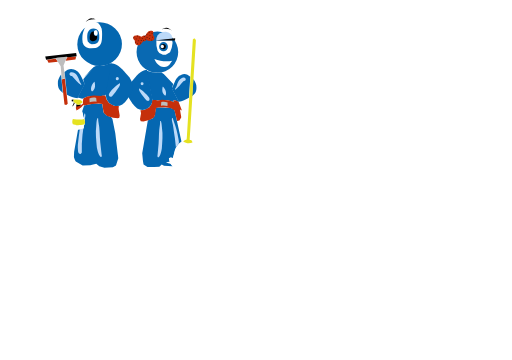
t = 0.00 s
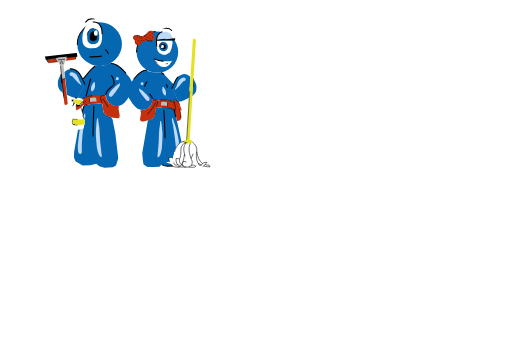
t = 1.20 s
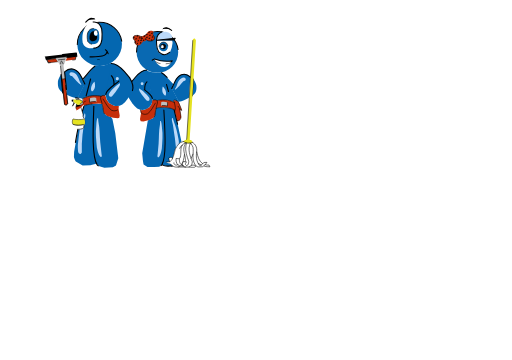
t = 2.39 s
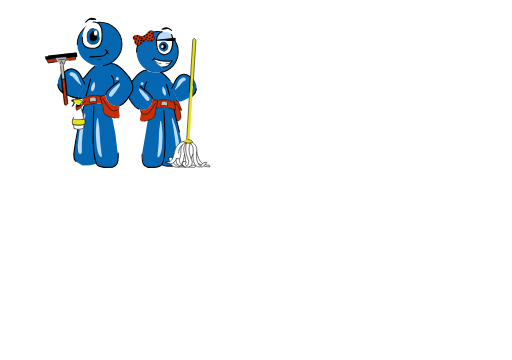
t = 3.59 s
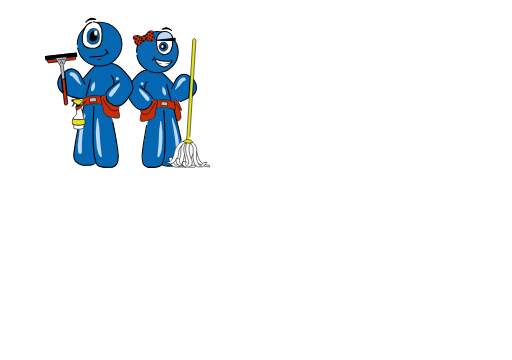
t = 4.78 s
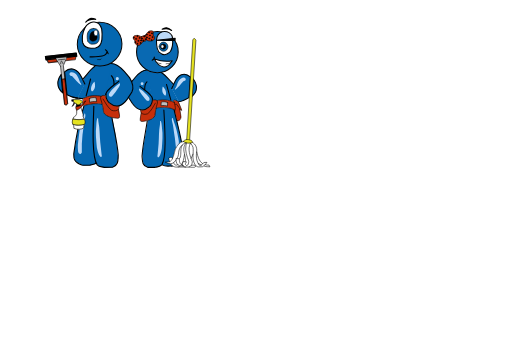
t = 5.00 s

The animated SVG that drew these frames (rendered in a browser with its animation timeline set to each time). Animation: 2 CSS @keyframes rules; one cycle of 5.00 s.

<svg xmlns="http://www.w3.org/2000/svg" xmlns:xlink="http://www.w3.org/1999/xlink" viewBox="0 0 299 210"><defs><pattern id="b" patternTransform="translate(-156.70425 -662.52575) scale(37.79528)" xlink:href="#a"/><pattern id="a" patternTransform="scale(10)" patternUnits="userSpaceOnUse"><path d="M0-.5h1v2H0z" style="animation:WOOLNbDD_draw 5000ms linear 0ms forwards" stroke-dasharray="6 8" stroke-dashoffset="7"/></pattern></defs><g transform="translate(0 -87)"><path fill="none" d="M22.161507 172.55112h109.91229v15.16529H22.161507z" style="animation:WOOLNbDD_draw 5000ms linear 0ms forwards" stroke-dasharray="251 253" stroke-dashoffset="252"/><flowroot fill="#fff" fill-opacity="1" stroke="#000" stroke-opacity="1" font-family="sans-serif" font-size="42.66666794" font-stretch="normal" font-style="normal" font-variant="normal" font-weight="700" letter-spacing="0" text-anchor="start" transform="matrix(.27533 0 0 .33198 143.78003 71.980354)" word-spacing="0" writing-mode="lr-tb" style="line-height:1.25;-inkscape-font-specification:'sans-serif, Bold';font-variant-ligatures:normal;font-variant-caps:normal;font-variant-numeric:normal;font-feature-settings:normal;text-align:start" xml:space="preserve"><flowregion fill="#fff" fill-opacity="1" stroke="#000" stroke-opacity="1"><path d="M44.446712 176.49757h572.49353v75.290588H44.446712z" style="animation:WOOLNbDD_draw 5000ms linear 0ms forwards" stroke-dasharray="1296 1298" stroke-dashoffset="1297"/></flowregion><flowpara fill="#fff" fill-opacity="1" stroke="#000" stroke-opacity="1" font-family="HP Simplified" font-stretch="normal" font-style="normal" font-variant="normal" font-weight="700" style="-inkscape-font-specification:'HP Simplified Bold'">info@pulifemocleaning.it</flowpara></flowroot></g><path fill="#0567b1" d="M45.336089 56.86193l4.00787-7.92063-.71524-2.82173 6.0571-7.0145 1.49546-.87904 4.34863.0591 3.61132-1.43908 1.23089.11835-2.6706 16.11768-1.13246 2.57334-1.60521.0777-1.08109.3041-4.82282-.14457-3.25047.53437-2.71917 1.13858zm-1.0845 37.39978l4.02426 2.20558 4.39101-.0395 3.56391-.92893 1.74905 1.48703 2.99379.81324 4.95201-.2579 1.80836-.98522 1.3372-4.23117-1.74286-14.61608-1.67153-8.37971-.72834-1.02577-2.76139-1.08162-1.68389-1.57467-.8047-5.04104-4.16327-.25162-3.01698.38816-3.38769.77325-1.20717 3.61439.54927 1.54898L48.572249 68l.008.42514.48766.79407.50382 1.64436-.1629 1.37351-.35725 1.09367-.25468 1.51702-1.40728.54658-1.83781.27123-2.26109 12.80199-.12608 3.31029.64734 1.73615z" style="animation:WOOLNbDD_draw 5000ms linear 0ms forwards" stroke-dasharray="180 182" stroke-dashoffset="181"/><path fill="#c52f0b" stroke="#000" stroke-width=".26458332" d="M36.014249 46.26493l1.64839 14.61788.9992.35904.88316-.77288-1.60295-14.71325zm-8.536747-11.55704l.838988 1.87427 5.469781-.62383-1.167857-1.7735z" style="animation:WOOLNbDD_draw 5000ms linear 0ms forwards" stroke-dasharray="49 51" stroke-dashoffset="50"/><path fill="#c52f0b" d="M44.461939 32.89516l-.39101 1.80314-5.75142.72369.90525-2.09645z" style="animation:WOOLNbDD_draw 5000ms linear 0ms forwards" stroke-dasharray="16 18" stroke-dashoffset="17"/><path fill="#bdbdbd" d="M32.517647 33.85596l2.924142 4.66995.61611 7.54917 2.02587-.32206-.99672-7.6837 2.17043-5.14487z" style="animation:WOOLNbDD_draw 5000ms linear 0ms forwards" stroke-dasharray="36 38" stroke-dashoffset="37"/><path fill="#0567b1" d="M85.346149 41.01846l3.16285 15.06817.49613 2.1258 2.10856.0625.55815.31261 3.78302-.31261 2.54268.18757 3.907061 1.12542-.74421-.68776.47797-.54754 2.53333.96061.29687.0246-4.09311-7.94049.78494-2.50093-5.519481-5.81469-1.42639-.87533-2.6047.31262-3.4109-.56271z" style="animation:WOOLNbDD_draw 5000ms linear 0ms forwards" stroke-dasharray="66 68" stroke-dashoffset="67"/><path fill="#0567b1" stroke="#000" stroke-linecap="round" stroke-linejoin="round" stroke-width=".60575891" opacity=".98000004" d="M79.739832 30.30452a12.167066 12.062729 0 1124.334132 0 12.167066 12.062729 0 11-24.334132 0" style="animation:WOOLNbDD_draw 5000ms linear 0ms forwards" stroke-dasharray="77 79" stroke-dashoffset="78"/><path fill="#0567b1" d="M86.300399 70.37724l-3.24507 19.01064.43852 4.68634.35082 1.94529 2.28033 1.41473h3.85901l3.06967-.17684 1.40328-1.32632 1.31557.70738 5.019221.26525-.69903-.65914-.394541-.52248-.59287-.76365.16084-.53053-.48772-1.41474.7654-.44211 1.315581.17685 1.49098-5.30531 1.9295-3.00633 1.84181-1.2379-4.29754-19.45275-2.368031-.88421-4.64836-.26527-3.59589.0884-.78935 3.53686-.0877 1.32633-1.31558 1.50316-2.01721.70739z" style="animation:WOOLNbDD_draw 5000ms linear 0ms forwards" stroke-dasharray="103 105" stroke-dashoffset="104"/><path fill="#c52f0b" d="M82.002869 64.22793l.35082 1.76842-.61393 3.53686.43852 1.14949 1.57869.0884 3.85901-.97264 2.28033-1.23791.70163-1.68.52623-3.89055 1.22787-.26527 4.38525-.17684 3.24506.61895 1.885661 1.10527 1.53484 6.23372 1.40328-.26526 1.05245-1.94528-.78934-4.59792.70164.70736.35082-.26525-1.84181-4.77477-1.05245-.70738-1.49098-.17684h-.52623l.52623 1.06106-2.631151-.97263-4.38524-.44211-2.71884.44211-.87706-.26528h-2.19262l-.35082 2.21056-1.31556 1.94527-3.15738 1.68001z" style="animation:WOOLNbDD_draw 5000ms linear 0ms forwards" stroke-dasharray="81 83" stroke-dashoffset="82"/><path fill="#bcd9f8" d="M91.547819 23.51188l9.240481-.68775-.62017-2.50095-1.426391-1.37552-1.86049-.5627-1.8605.12504-1.98454.87533-1.05428 1.25047-.62018 1.50057-.12402 1.25047z" style="animation:WOOLNbDD_draw 5000ms linear 0ms forwards" stroke-dasharray="25 27" stroke-dashoffset="26"/><path fill="#fff" d="M91.299749 23.69945l.062 2.93861.68218 2.93861.99227 1.18795 2.10857 1.12541h1.67445l2.48067-1.43803.992271-2.75104.49613-2.87608-.24807-1.313zm15.744111 58.53923l-1.22787.35368-1.31557 1.06107-1.14017 1.32632-.87704 1.50317-.48238 1.45895-.96476 3.93477-.21092.26727-1.010691-.47062-1.19237.58655.40096 2.0838-2.11328.22596 1.40745.68476 1.31558.22696.916711 1.1996 1.30516.62874 1.72485.17784 1.22787-.30556h4.07826l1.84181.0443 2.71885.26526.61393-.30947.26311-.66316 1.00861.70737.65779.22106 2.41189-.17685.74548-.66315.30697.44209 1.40328.22106 1.7541-.0442-.57009-1.06105-1.18401.17683-1.05247-.3979.96476-1.23789-1.66638.0442-.6578.57475-.74549-.30948-1.00861-1.1937-.61393-1.23789-.74549-2.38739-.39467-1.50316.0438-1.59159-.65779-2.07791-.96474-1.28212-.96476-.84-1.0963.30948h-1.05247l-1.62253-.17685-1.05247-.53053z" style="animation:WOOLNbDD_draw 5000ms linear 0ms forwards" stroke-dasharray="106 108" stroke-dashoffset="107"/><g><path fill="#0064af" stroke="#000" stroke-linecap="round" stroke-linejoin="round" stroke-width=".60000002" opacity=".98000004" d="M45.1388604 25.90327624a13.040406 12.750048-1.09 1126.0760926-.49613376 13.040406 12.750048-1.09 11-26.0760926.49613376" style="animation:WOOLNbDD_draw 5000ms linear 0ms forwards" stroke-dasharray="82 84" stroke-dashoffset="83"/><path fill="#0567b1" stroke="#000" stroke-linecap="round" stroke-linejoin="round" stroke-width=".64999998" d="M55.474559 38.63049c-2.11403 1.15446-4.75542 5.012-7.18919 7.55725m1.25856 2.79255l-1.89032-3.95722c-1.6208-3.43286-2.99154-3.95109-4.37036-4.56348-2.2198-.88049-3.96437-.003-5.56357 1.41265l1.41517 13.33204c1.8664 1.03883 3.89783 1.73127 6.13648 1.9888m7.62851-11.18073l-2.57298 9.77774" style="animation:WOOLNbDD_draw 5000ms linear 0ms forwards" stroke-dasharray="58 60" stroke-dashoffset="59"/><path fill="none" stroke="#000" stroke-linecap="round" stroke-linejoin="round" stroke-width=".64999998" d="M48.922819 62.13325c-2.95076 9.16611-4.6476 18.44745-5.86093 27.77322-.0157 2.32013-.005 4.63655 4.69379 6.29981 1.6031.30657 3.1982.19261 4.79421.12664 2.28633-.45489 3.47127-.88885 3.2425-1.29591" style="animation:WOOLNbDD_draw 5000ms linear 0ms forwards" stroke-dasharray="46 48" stroke-dashoffset="47"/><path fill="#0567b1" stroke="#000" stroke-linecap="round" stroke-linejoin="round" stroke-width=".32617784" opacity=".98000004" d="M92.8897742 27.14375a2.5889018 2.677985 0 115.1778036 0 2.5889018 2.677985 0 11-5.1778036 0" style="animation:WOOLNbDD_draw 5000ms linear 0ms forwards" stroke-dasharray="17 19" stroke-dashoffset="18"/><path fill="#bcd9f8" d="M47.791859 83.80226c.30589-2.81229.20698-4.41397.67331-7.22932.37602-2.68217.49312-5.27254 1.23241-8.08352.17848-.6879.2268-1.37333.0636-2.05473-.19869-.20854-.39313-.38453-.5132.01-1.00272 3.26016-2.22712 6.49295-2.79111 9.80731-.2792 2.21285-.65306 4.56115-.82629 6.77198-.33968 2.02878-.17617 3.78946.0131 5.63066.21954.85243.75485 1.15518 1.49131 1.10774l.65281-.81437z" style="animation:WOOLNbDD_draw 5000ms linear 0ms forwards" stroke-dasharray="50 52" stroke-dashoffset="51"/><path fill="none" stroke="#000" stroke-linecap="round" stroke-width=".34999999" d="M48.512749 57.41584c-.56754 3.06675.092 3.35812.2716 4.34236" style="animation:WOOLNbDD_draw 5000ms linear 0ms forwards" stroke-dasharray="5 7" stroke-dashoffset="6"/></g><g><path fill="#fff" stroke="#000" stroke-linecap="round" stroke-linejoin="round" stroke-width=".64999998" d="M54.372429 12.730889c1.78455-.19946 3.74574.075 5.01252 3.970441.37742 2.09832.26773 4.20589.12007 6.31419-.26795 2.11382-.82343 4.20627-3.7541 4.93579l-2.61138.12227c-3.19339-.11498-4.18576-1.46096-4.85356-3.24743-.25785-1.30196-.24309-2.60909-.14712-3.91778.41525-3.01069 1.57648-6.03597 3.78114-7.3322.61956-.34358 1.3025-.667361 2.45243-.845281z" style="animation:WOOLNbDD_draw 5000ms linear 0ms forwards" stroke-dasharray="45 47" stroke-dashoffset="46"/><path fill="#fff" stroke="#000" stroke-linecap="round" stroke-linejoin="round" stroke-width=".34999999" d="M47.047959 62.13014c.56439 2.22366 1.81459 4.3737 1.48665 5.90064.88355 1.16101 1.41996 3.49281.43726 5.27203l-.11967 1.40436c-1.63877.6697-3.26996 1.08827-5.69055.11521l-.11419-1.52184c-.82479-1.19077-1.19225-2.37429-.0627-4.96566 1.08592-.47625 1.58149-1.12041 1.80497-2.27005l-.0139-2.19242c-.26305-.65024-.39286-1.09747-.29378-1.79229.54024.15491 1.51044.33826 2.56595.0498z" style="animation:WOOLNbDD_draw 5000ms linear 0ms forwards" stroke-dasharray="36 38" stroke-dashoffset="37"/><path stroke="#000" stroke-linecap="round" stroke-linejoin="round" stroke-width=".34999999" d="M44.712919 60.82969l-.2815 1.278c.56638.42096 1.3847.55564 2.71891.10411l-.17738-1.44091c-.84812.34621-1.61708.41964-2.26003.0588z" style="animation:WOOLNbDD_draw 5000ms linear 0ms forwards" stroke-dasharray="8 10" stroke-dashoffset="9"/><path fill="#e5e221" stroke="#000" stroke-linecap="round" stroke-linejoin="round" stroke-width=".26499999" d="M42.609499 69.36699c-.13858.0759-.26122.50224-.35645 1.20565-.0885.44742-.0465.77705.0416 1.13734l.24418.75377c-.19953.0414 1.52012.4007 2.07154.50539.90093.11744 1.73667.0506 2.57264-.0155.73295-.15924 1.5551-.23259 2.17423-.50139.19705-.52724.36611-.99489.28-1.51675-.26332-1.24942-.33521-1.12025-.46614-1.56332-.54682.1776-1.96631.29976-2.7178.35207l-1.60456-.0343-1.23907-.14352z" style="animation:WOOLNbDD_draw 5000ms linear 0ms forwards" stroke-dasharray="21 23" stroke-dashoffset="22"/><path fill="#030303" stroke="#000" stroke-linecap="round" stroke-linejoin="round" stroke-width=".32617784" opacity=".98000004" d="M93.766234 27.10977a1.544015 1.5566338 0 113.08803 0 1.544015 1.5566338 0 11-3.08803 0" style="animation:WOOLNbDD_draw 5000ms linear 0ms forwards" stroke-dasharray="10 12" stroke-dashoffset="11"/><path fill="#c52f0b" d="M69.411129 61.744l-2.50364.0476-3.24545-1.68674-1.48942-2.19269-.57814-2.16277-1.46798-.16111-1.26826.40217-4.11693-.29976-3.7701.54425-2.29357 1.15412-.10508.68721-.12465.90022.0177.8268.0329.58991-1.07121.82371-1.16929.63657-1.69429.363-.23619.004.0189.992.35312 1.17467 1.40278-.78276 1.3965-1.11344 1.22397-1.48819.19973.56326 3.93004-.83082 2.73445-.33553 2.03125-.0386 2.13202.29024.48713 3.25137.41474 1.92959 1.97091 1.75823 3.42183 1.02181 2.74612.27857.89214-.3005.21194-1.27994-.47814-2.77898-.16238-1.08379z" style="animation:WOOLNbDD_draw 5000ms linear 0ms forwards" stroke-dasharray="74 76" stroke-dashoffset="75"/></g><g stroke="#000" stroke-linecap="round" stroke-linejoin="round"><path fill="#0567b1" stroke-width=".34999999" d="M54.589359 16.50213c-1.49605.0607-2.746.70443-3.434 2.679-.40979 1.72606-.26124 3.29631.0952 5.0078.60116.65436 1.30796 1.4051 2.27886 1.48132l1.88561-.10847c1.0606-.28578 1.72686-.75946 2.00593-1.41759.61763-1.08563.44637-1.35181.54474-1.89804.1403-1.26113-.0476-2.516-.2895-3.76986-.59441-1.5701-1.7526-1.95692-3.08687-1.97417z" style="animation:WOOLNbDD_draw 5000ms linear 0ms forwards" stroke-dasharray="27 29" stroke-dashoffset="28"/><path fill="#fff" stroke-width=".60575891" d="M90.156089 34.27585c3.40161 1.28295 6.86227 1.88121 10.443051 1.0868-1.426991 1.38271-1.515961 3.79064-4.952031 3.63399-2.95359-.3333-4.40753-2.32252-5.49102-4.72079z" style="animation:WOOLNbDD_draw 5000ms linear 0ms forwards" stroke-dasharray="25 27" stroke-dashoffset="26"/><path fill="#fff" stroke-width=".32617784" opacity=".98000004" d="M93.87368926 27.07581a.93124974 1.0067859 0 111.86249948 0 .93124974 1.0067859 0 11-1.86249948 0" style="animation:WOOLNbDD_draw 5000ms linear 0ms forwards" stroke-dasharray="7 9" stroke-dashoffset="8"/><path fill="#0567b1" stroke-width=".60575891" d="M85.806939 40.81263c-1.83823.0429-3.93226.82287-7.01775 4.45857l-2.805 3.41913c-2.00594 3.46667-2.148 5.85726-1.11725 7.88322l2.45961 3.72586c3.17028 4.40023 6.52887 4.90846 10.05847 1.88262 1.43605-1.46451 1.63838-3.08449 1.65589-4.72776" style="animation:WOOLNbDD_draw 5000ms linear 0ms forwards" stroke-dasharray="43 45" stroke-dashoffset="44"/><path fill="#0567b1" stroke-width=".64999998" d="M64.919649 36.98211c1.98105.008 4.25263.79868 7.65023 4.62016l3.09106 3.59582c2.23127 3.66299 2.43288 6.21438 1.3637 8.4002l-2.57382 4.0314c-3.32567 4.76652-6.93328 5.37836-10.79689 2.21759-1.5767-1.53538-1.82757-3.26215-1.87982-5.01761" style="animation:WOOLNbDD_draw 5000ms linear 0ms forwards" stroke-dasharray="47 49" stroke-dashoffset="48"/></g><g><path fill="none" stroke="#000" stroke-linecap="round" stroke-linejoin="round" stroke-width=".64999998" d="M52.581599 33.09507c4.7132-.12544 9.73764.056 9.85361-3.19633m-.86192-.901c1.0282.54455 1.34596 1.26121 1.56689 2.2209m-1.35722 23.77277c.0936-2.64431 4.71737-5.24596 7.6208-7.76823m-4.34276-3.11195c1.22464 1.18903 1.58738 3.01881 1.47833 5.1993" style="animation:WOOLNbDD_draw 5000ms linear 0ms forwards" stroke-dasharray="31 33" stroke-dashoffset="32"/><path fill="#0567b1" stroke="#000" stroke-linecap="round" stroke-linejoin="round" stroke-width=".64999998" d="M35.650719 43.36364l1.00398 10.79876c-1.3048-1.24978-2.818101-2.1893-2.860048-5.31823-.175818-2.03759.678568-3.80191 1.856068-5.48053z" style="animation:WOOLNbDD_draw 5000ms linear 0ms forwards" stroke-dasharray="24 26" stroke-dashoffset="25"/><path fill="none" stroke="#000" stroke-linecap="round" stroke-linejoin="round" stroke-width=".64999998" d="M54.800159 61.94889c-.58237 14.95011-1.05434 29.5838 1.9578 34.23141 1.23012 1.36095 2.77502.97598 4.16587 1.44544l4.79006-.0911c3.53567-1.10833 3.19364-4.27544 3.34844-7.17878-.61385-7.22442-2.45239-14.42557-3.67862-21.63835" style="animation:WOOLNbDD_draw 5000ms linear 0ms forwards" stroke-dasharray="75 77" stroke-dashoffset="76"/><path stroke="#000" stroke-linecap="round" stroke-linejoin="round" stroke-width=".64999998" d="M50.074619 12.780579c.68474-.78972 1.8203-2.00043 3.07331-2.17463 1.31845.0465 2.12234.31751 2.7341.56859-3.24753-.15925-4.8959.64268-5.80742 1.60603z" style="animation:WOOLNbDD_draw 5000ms linear 0ms forwards" stroke-dasharray="13 15" stroke-dashoffset="14"/><path fill="none" stroke="#000" stroke-linecap="round" stroke-linejoin="round" stroke-width=".34999999" d="M35.341129 38.53735l2.38327 22.24382c.61603.57846 1.22002.52394 1.81028-.25223l-2.52981-22.31364 2.22309-5.26969-6.956331.71311zm.71675 7.57746l1.95405-.32757m-2.60316-8.66286c.14722-1.24987.39736-2.91051 1.37758-.0988m-2.655551-2.20019l3.623321-.35931" style="animation:WOOLNbDD_draw 5000ms linear 0ms forwards" stroke-dasharray="75 77" stroke-dashoffset="76"/><path fill="none" stroke="#000" stroke-linecap="round" stroke-linejoin="round" stroke-width=".64999998" d="M39.039799 33.35258l5.79648-.61845-.25223-1.81028-18.041263 1.94035.302584 1.973 5.540032-.70809" style="animation:WOOLNbDD_draw 5000ms linear 0ms forwards" stroke-dasharray="34 36" stroke-dashoffset="35"/><path fill="none" stroke="#000" stroke-linecap="round" stroke-linejoin="round" stroke-width=".34999999" d="M27.286875 34.78499l.832847 1.79923 5.288447-.60879" style="animation:WOOLNbDD_draw 5000ms linear 0ms forwards" stroke-dasharray="8 10" stroke-dashoffset="9"/><path fill="none" stroke="#000" stroke-linecap="round" stroke-linejoin="round" stroke-width=".60575891" d="M88.967229 57.46051c-.13356-2.47227-4.47023-4.82402-7.20907-7.13213m4.06518-2.62537c-1.11546 1.1342-1.41979 2.37706-1.28011 4.41514" style="animation:WOOLNbDD_draw 5000ms linear 0ms forwards" stroke-dasharray="16 18" stroke-dashoffset="17"/><path fill="#0567b1" stroke="#000" stroke-linecap="round" stroke-linejoin="round" stroke-width=".60575891" d="M97.230409 49.21936l2.56024 9.10197" style="animation:WOOLNbDD_draw 5000ms linear 0ms forwards" stroke-dasharray="10 12" stroke-dashoffset="11"/><path fill="none" stroke="#000" stroke-linecap="round" stroke-linejoin="round" stroke-width=".60575891" d="M94.367599 42.32415c1.98216 1.04247 4.5014 4.25077 6.804821 6.58873" style="animation:WOOLNbDD_draw 5000ms linear 0ms forwards" stroke-dasharray="10 12" stroke-dashoffset="11"/><path fill="#0567b1" stroke="#000" stroke-linecap="round" stroke-linejoin="round" stroke-width=".60575891" d="M100.29733 51.60607l1.68437-3.73588c1.44349-3.24051 2.70638-3.74974 3.97509-4.34721 2.04441-.86325 3.67882-.0731 5.18783 1.22265l-.80849 12.15859c-1.71366 1.0051-3.89993 2.16132-5.97281 2.44209" style="animation:WOOLNbDD_draw 5000ms linear 0ms forwards" stroke-dasharray="35 37" stroke-dashoffset="36"/><path fill="none" stroke="#000" stroke-linecap="round" stroke-linejoin="round" stroke-width=".60575891" d="M95.691389 64.13225c.80425 13.97648 1.50045 27.65889-1.21275 32.06064-1.1175 1.29515-2.55794.96248-3.84035 1.42643h-4.44671c-3.3006-.97402-3.03909-3.94315-3.23397-6.65667.44215-6.76986 2.02122-13.53973 3.03184-20.30959" style="animation:WOOLNbDD_draw 5000ms linear 0ms forwards" stroke-dasharray="70 72" stroke-dashoffset="71"/><path fill="#0567b1" stroke="#000" stroke-linecap="round" stroke-linejoin="round" stroke-width=".60575891" d="M112.90572 46.00142l-.74111 10.12083c1.18876-1.19246 2.5765-2.09838 2.56021-5.02644.12721-1.90944-.69678-3.54489-1.8191-5.09439z" style="animation:WOOLNbDD_draw 5000ms linear 0ms forwards" stroke-dasharray="22 24" stroke-dashoffset="23"/><path fill="#e5e221" stroke="#000" stroke-linecap="round" stroke-linejoin="round" stroke-width=".32617784" d="M108.89498 81.7532l.19056-1.24879 3.52544-57.54029c.76225-.67693 1.04809-.96349 1.81035.38424l-3.716 58.88514c-1.3566.29548-1.7138-.0136-1.81035-.4803z" style="animation:WOOLNbDD_draw 5000ms linear 0ms forwards" stroke-dasharray="123 125" stroke-dashoffset="124"/><path fill="#e5e221" stroke="#000" stroke-linecap="round" stroke-linejoin="round" stroke-width=".32617784" d="M106.97545 82.47677c1.67859 1.15399 3.49846 1.31106 5.43107.67243-.34733-1.83133-1.48844-1.26188-2.28678-1.72909-1.18284-.32704-2.21533.1039-3.14429 1.05666z" style="animation:WOOLNbDD_draw 5000ms linear 0ms forwards" stroke-dasharray="13 15" stroke-dashoffset="14"/><path fill="none" stroke="#000" stroke-linecap="round" stroke-linejoin="round" stroke-width=".32617784" d="M111.07257 83.72556c-1.5778 3.38699-.15707 7.02592 1.23867 10.66272-.19554 1.18308-.24292 2.41595-2.00093 3.07395h-2.19149c-.78324-.24586-1.46583-.69466-1.71507-2.01727l.66698-1.2488 1.81035.19212c-.37522.83253-1.19226 1.39335.1511 2.22588.92973-.19021 1.14353-1.24659 1.18285-2.51406-1.1119-3.13797-2.24209-6.27595-1.61979-9.41393l.38113-1.24879m3.52259-.41332c.8913.85901 2.22396 1.53782 2.42549 4.48306-.18341 2.69737-.89801 5.15988 1.34748 8.76233 1.25412.91227 1.89698-.94865 2.82974-1.49434l1.75174-.0679c-.79874 1.011-1.5507 2.09273-2.69499 2.58115l-2.29073.0679c-.41541.0454-1.04468-.34036-1.81912-1.01888-2.09064-3.73587-1.13911-5.50193-1.21273-9.23781.15865-1.83126-1.2048-2.90321-1.68437-3.66795m.53901 8.82583l1.0106-2.37738m-.80848 6.58874c.53679-.25461 1.2639-.36918 2.15597.27169m.87588-8.14659c.57132 2.85864 1.32283 5.5299 3.30134 6.79252m-7.81543 2.03332c3.41806.37628 3.47533.28912 3.89108-.57586" style="animation:WOOLNbDD_draw 5000ms linear 0ms forwards" stroke-dasharray="99 101" stroke-dashoffset="100"/><path fill="none" stroke="#000" stroke-linecap="round" stroke-linejoin="round" stroke-width=".32617784" d="M108.52387 83.35926c-.68912 1.45858-1.72417 2.45216-.87586 5.9774.38878 2.01671 1.15382 4.72889.53899 4.89061m-1.34749-11.68312c-2.13058.49126-3.38345 2.30983-4.44671 4.41514-.81242 2.75833-1.12533 5.81647-3.099231 7.40383l-2.76236.20378c.97315.37236 1.70062.90984 3.1666.95095 1.951081-.26308 2.469341-1.56944 3.049341-2.21196" style="animation:WOOLNbDD_draw 5000ms linear 0ms forwards" stroke-dasharray="36 38" stroke-dashoffset="37"/><path fill="none" stroke="#000" stroke-linecap="round" stroke-linejoin="round" stroke-width=".32617784" d="M108.25437 83.35926c-2.24783.97827-3.93885 2.75178-4.04246 6.7925-.20097.7948-.36864 1.65673-.74113 2.10569" style="animation:WOOLNbDD_draw 5000ms linear 0ms forwards" stroke-dasharray="11 13" stroke-dashoffset="12"/><path fill="none" stroke="#000" stroke-linecap="round" stroke-linejoin="round" stroke-width=".32617784" d="M106.43526 84.71776c-1.14326 1.02819-.69971 3.38953-.87587 5.23022-.135 1.15386-.19661 2.56662-.67374 2.51323m2.08861 4.34721c-2.33067-1.02282-2.25369-2.83878-2.15598-4.21136l-2.02123-.13585c-.17904 2.24097.53836 3.66854 2.15597 4.27929zm.74112-6.65666c-.26504 2.52222-.81299 4.474-1.61699 5.90949m-4.58146-1.0868c-.17209.89744 1.16117 1.8928 2.29072 1.0868m-4.109841-.33963c1.438481 2.11613 4.192901 2.18715 5.592081 1.0868m-6.265821-2.58115l-.53899-1.96982c.76357-.51233 1.527151-.74626 2.290731 0m3.23174 5.1623h4.44895m11.52103-1.35407c1.4506.44074 1.29182.09 2.08861.20377l.539 1.01889c-2.09577-.062-3.13391-.0519-3.4361-.47548m-3.23398-1.42643l1.56275.83283" style="animation:WOOLNbDD_draw 5000ms linear 0ms forwards" stroke-dasharray="56 58" stroke-dashoffset="57"/><path fill="#050505" stroke="#000" stroke-linecap="round" stroke-linejoin="round" stroke-width=".60575891" d="M91.477929 23.34955l10.820511-1.09219-.0674 1.32838-10.712551-.13585z" style="animation:WOOLNbDD_draw 5000ms linear 0ms forwards" stroke-dasharray="24 26" stroke-dashoffset="25"/><path stroke="#000" stroke-linecap="round" stroke-linejoin="round" stroke-width=".60575891" d="M100.24637 17.68203c-.734111-.63943-1.938361-1.60822-3.112521-1.60138-1.20488.21999-1.90722.57889-2.43571.89353 2.96182-.58335 4.58271-.062 5.548231.70784z" style="animation:WOOLNbDD_draw 5000ms linear 0ms forwards" stroke-dasharray="12 14" stroke-dashoffset="13"/><path stroke="#000" stroke-linecap="round" stroke-linejoin="round" stroke-width=".26458332" d="M43.130629 59.56171c-.0495.78623-.43519 1.61386-1.15711 2.48286.91533-.15711 1.26696-1.16321 1.72795-2.0046" style="animation:WOOLNbDD_draw 5000ms linear 0ms forwards" stroke-dasharray="6 8" stroke-dashoffset="7"/><path stroke="#000" stroke-width=".26458332" d="M42.865719 59.19207l-.97652-.20892-.0344-.87341 1.08957-.0609" style="animation:WOOLNbDD_draw 5000ms linear 0ms forwards" stroke-dasharray="3 5" stroke-dashoffset="4"/><path fill="none" stroke="#000" stroke-linecap="round" stroke-linejoin="round" stroke-width=".34999999" d="M49.058999 61.65875c1.73913-.81888 3.79432-.98361 5.6396-1.23259 1.46227.0959 4.00947-.25881 4.87162.37927" style="animation:WOOLNbDD_draw 5000ms linear 0ms forwards" stroke-dasharray="11 13" stroke-dashoffset="12"/><path fill="none" stroke="#000" stroke-linecap="round" stroke-linejoin="round" stroke-width=".34999999" d="M61.324309 55.68987l-1.1633-.0868c-1.41789.21744-1.50264 1.07005-1.37729 2.02277.91651 2.68099 1.44954 5.36927 1.78686 8.06127 1.50207 2.6682 5.98921 3.07326 8.19416 3.29282 1.39016-.0686 1.01846-1.11868 1.01717-1.87072l-.57152-3.32888" style="animation:WOOLNbDD_draw 5000ms linear 0ms forwards" stroke-dasharray="28 30" stroke-dashoffset="29"/><path fill="none" stroke="#000" stroke-linecap="round" stroke-linejoin="round" stroke-width=".34999999" d="M60.164749 57.7085c1.5873 2.2424 2.55177 4.87479 4.98963 6.58459 1.64527.59896 2.95893.35414 4.09091-.58601l.3982-1.96786m-21.21093-4.38844c1.7584-.8068 3.54808-1.42089 5.41565-1.55505 1.94428.0317 4.45564-.11033 5.16055.30119" style="animation:WOOLNbDD_draw 5000ms linear 0ms forwards" stroke-dasharray="26 28" stroke-dashoffset="27"/><path fill="#bcd9f8" d="M47.475499 49.01963c-1.04204-1.17813-1.17443-2.37357-1.70129-3.5615-.60829-1.132-1.11622-2.39157-2.56257-3.0369-.5745-.36657-1.24149-.57678-2.18143-.17632-.33951.14815-.44387.52268-.4901.95316.37978.96158.95951.93506 1.50852 1.06035 1.75124 1.73337 3.51615 4.18597 5.2537 5.20012.24792-.14992.18704-.29397.17317-.43891zm7.52659-1.26847c-1.69839 1.63163-2.22921 4.17727-1.54441 5.26741.12602.1614.30503.32112.45949.21347 1.91848-1.48587 1.72705-3.46958 1.33894-5.48571-.13735-.12315-.1835-.0303-.25402.005zm14.64873.8273c-.21464.19022-.0656.18988-.65643.5772-1.78216 1.31914-3.43414 2.86243-4.86303 4.78991-.50444.69269-.80741 1.39495-.29308 2.13611.38736.17351.6555.49852 1.61608-.0564 1.55984-1.63826 2.6376-3.26735 3.73157-4.89675.59005-.90525.96683-1.69873.8813-2.24997.0934-.58735-.19693-.3694-.41641-.30011z" style="animation:WOOLNbDD_draw 5000ms linear 0ms forwards" stroke-dasharray="56 58" stroke-dashoffset="57"/><path fill="#bcd9f8" opacity=".98000004" d="M67.59750898 45.81893047a.91108668.92391884-1.09 111.82184364-.0346631.91108668.92391884-1.09 11-1.82184364.0346631" style="animation:WOOLNbDD_draw 5000ms linear 0ms forwards" stroke-dasharray="6 8" stroke-dashoffset="7"/><path fill="#bcd9f8" d="M57.330439 69.01587c-.006.71404.0593 1.42673.14959 2.13894.83478 3.941.70734 7.90028 1.06028 11.85044l.78776 7.06382c.11184.43349.21871.86708-.0477 1.30776-.18713.1273-.3582.28023-.83601-.0567-1.24886-1.76713-1.45485-3.5541-1.88027-5.33688-.39193-4.31777-.90031-8.66516-.34901-12.62629.11381-1.4579.14938-3.02673.53685-4.22119.16029-.18812.34361-.27144.57855-.1199zm24.25528-17.36381c.20254.17414.0642.1765.61933.52834 1.6771 1.20243 3.23734 2.61691 4.59735 4.39476.48032.63908.77388 1.29071.30967 1.99326-.35641.16922-.59951.47806-1.50069-.0241-1.47643-1.50494-2.50532-3.0099-3.54926-4.51485-.56353-.83641-.92718-1.57207-.85753-2.08931-.097-.54785.17622-.34911.38113-.28818z" style="animation:WOOLNbDD_draw 5000ms linear 0ms forwards" stroke-dasharray="67 69" stroke-dashoffset="68"/><path fill="#bcd9f8" opacity=".98000004" d="M82.13268323 48.8044a.84562677.86454517 0 111.69125354 0 .84562677.86454517 0 11-1.69125354 0" style="animation:WOOLNbDD_draw 5000ms linear 0ms forwards" stroke-dasharray="6 8" stroke-dashoffset="7"/><path fill="#bcd9f8" d="M95.218479 50.58799c1.60487 1.49628 2.14237 3.86845 1.52614 4.90054-.11409.15323-.27739.30586-.42264.20789-1.80653-1.35601-1.66389-3.21531-1.33932-5.10843.12528-.11767.16976-.0317.23582 0zm6.943351 1.23542c.9462-1.12077 1.04796-2.24153 1.51592-3.36229.5445-1.06989.99362-2.25734 2.32443-2.88682.52665-.35318 1.1419-.5617 2.02122-.20378.31767.13258.42113.48111.47162.88303-.33546.90639-.87391.89191-1.38117 1.01888-1.59453 1.65284-3.18906 3.97882-4.78358 4.95853-.23271-.13585-.17875-.2717-.16844-.40755zm-8.665771 18.84867c.0181.66793-.0299 1.33586-.10105 2.00379-.70513 3.70193-.517 7.40384-.77482 11.10576l-.60637 6.62269c-.0961.40755-.18765.8151.0674 1.22265.1759.11577.33735.25581.7748-.0679 1.12774-1.67549 1.28736-3.35097 1.65068-5.02646.2875-4.04654.68256-8.12287.10106-11.81896-.13133-1.36194-.19203-2.82907-.57268-3.93965-.15205-.17316-.32364-.24785-.539-.1019zm9.238411 15.25815c-.33348-2.62565-.45556-4.86547-.938-7.49111-.39626-2.50268-.55064-4.92405-1.28629-7.54077-.17777-.6404-.2347-1.28081-.0953-1.9212.1807-.19864.35803-.36675.47641 0 .98804 3.03226 2.18131 6.03497 2.76318 9.12575.34336 2.0653.88003 3.42321.82471 5.48851" style="animation:WOOLNbDD_draw 5000ms linear 0ms forwards" stroke-dasharray="109 111" stroke-dashoffset="110"/><path fill="none" stroke="#000" stroke-linecap="round" stroke-linejoin="round" stroke-width=".32617784" d="M89.550959 58.27038l1.07798-.10188c1.31963.1782 1.41332.97438 1.31382 1.86794-.80321 2.52454-1.25041 5.04909-1.51593 7.57364-1.34681 2.52301-5.50365 2.9818-7.54595 3.22643-1.29125-.0395-.96486-1.02847-.97693-1.73208l.47163-3.12455" style="animation:WOOLNbDD_draw 5000ms linear 0ms forwards" stroke-dasharray="26 28" stroke-dashoffset="27"/><path fill="none" stroke="#000" stroke-linecap="round" stroke-linejoin="round" stroke-width=".32617784" d="M90.744889 60.06124c-1.43342 2.12615-2.28197 4.60609-4.51409 6.24911-1.51623.58962-2.7396.38396-3.80665-.47548l-.40425-1.83398m19.522361-4.38986c-1.646011-.72354-3.317651-1.26622-5.053091-1.3585-1.8037.0643-4.13671-.024-4.78359.37358m10.611351 5.7906c-1.01251-1.23186-4.503501-1.79965-6.467951-1.80001-1.35528.11572-3.72528-.17081-4.51408.4415" style="animation:WOOLNbDD_draw 5000ms linear 0ms forwards" stroke-dasharray="36 38" stroke-dashoffset="37"/><path fill="none" stroke="#000" stroke-linecap="round" stroke-linejoin="round" stroke-width=".60575891" d="M101.67714 64.09495c1.50212 6.40761 3.07598 12.04351 4.25441 18.45111" style="animation:WOOLNbDD_draw 5000ms linear 0ms forwards" stroke-dasharray="19 21" stroke-dashoffset="20"/><path fill="none" stroke="#000" stroke-linecap="round" stroke-linejoin="round" stroke-width=".32617784" d="M101.94663 59.74776c-1.64328-1.34693-.19377-1.62873 1.01211-1.2272.67388.22439.94734 1.03586 1.34599 1.09135l1.88649 4.68683c-.539.52639-1.07799-.49277-1.61699-1.56228l-1.07798-1.49436c-.94413-1.34352-.84882-.32921-1.14537-.20377m-.53899-1.22266c.53711 2.12888 1.03131 4.1959.33687 4.55099m2.82972-.47547c.27206 1.67548.82225 3.35097.60637 5.02645-.38418 1.04861-.98828 1.70923-2.0886 1.49435" style="animation:WOOLNbDD_draw 5000ms linear 0ms forwards" stroke-dasharray="29 31" stroke-dashoffset="30"/><path fill="#bdbdbd" stroke="#000" stroke-linecap="round" stroke-linejoin="round" stroke-width=".34999999" d="M52.203169 57.4413l.13635 2.17343c1.09881-.36317 2.16827-.50857 4.05251-.32693l-.21332-2.24132c-1.19203-.27307-2.45988-.31568-3.97553.39482z" style="animation:WOOLNbDD_draw 5000ms linear 0ms forwards" stroke-dasharray="13 15" stroke-dashoffset="14"/><path fill="#bdbdbd" stroke="#000" stroke-linecap="round" stroke-linejoin="round" stroke-width=".32617784" d="M97.877609 59.79324l-.0881 2.03582c-1.0261-.32024-2.0211-.43724-3.76645-.23378l.15841-2.10071c1.10137-.27668 2.27716-.3391 3.6962.29867z" style="animation:WOOLNbDD_draw 5000ms linear 0ms forwards" stroke-dasharray="12 14" stroke-dashoffset="13"/><path fill="none" stroke="#000" stroke-linecap="round" stroke-linejoin="round" stroke-width=".64999998" d="M44.173719 57.03859c2.02562.24356 4.39297.60566 3.94914.32589" style="animation:WOOLNbDD_draw 5000ms linear 0ms forwards" stroke-dasharray="5 7" stroke-dashoffset="6"/><path fill="#e5e221" stroke="#000" stroke-linecap="round" stroke-linejoin="round" stroke-width=".34999999" d="M46.914759 60.59521l.30701-.47662.86012-.14246.051-.77423c-.36714-.66965-1.09265-.88031-1.78512-1.13329l-2.59754-.009-.84626-.0421.0427 1.23807.83575.84792.88619.36631.14797.3109c.64175.57287 1.91707.23977 2.09821-.18516z" style="animation:WOOLNbDD_draw 5000ms linear 0ms forwards" stroke-dasharray="14 16" stroke-dashoffset="15"/><path fill="none" stroke="#000" stroke-linecap="round" stroke-linejoin="round" stroke-width=".34999999" d="M57.051349 34.63661c.67859-.10502 1.80413.34051 2.04925-.26225" style="animation:WOOLNbDD_draw 5000ms linear 0ms forwards" stroke-dasharray="3 5" stroke-dashoffset="4"/><path stroke="#000" stroke-width=".25999999" d="M54.916929 18.45617c-.93339-.41146-1.48165.26323-2.01421.98214-.47919 1.07396-.56687 2.12233-.4658 3.18525.11494.38503.2982.78691 1.12923 1.15833.86514.30938 1.78293.1925 2.81531-.85218.27352-.75543.54162-1.49261.24786-2.23725-.36673.17796-.73789.3188-1.16123.0221-.40577-.1862-.59738-.56606-.67147-.94923-.096-.43379-.0246-.87077.12031-1.30914z" style="animation:WOOLNbDD_draw 5000ms linear 0ms forwards" stroke-dasharray="17 19" stroke-dashoffset="18"/><path fill="#fff" stroke="#000" stroke-linecap="round" stroke-linejoin="round" stroke-width=".25999999" d="M54.848959 18.39641c.13409-.44224.37611-.72905.70921-.88472l.70763-.0135c.30562.18192.60898.38336.6307.71404.12428.49644.23611 1.00213.0331 1.74184-.0476.10397-.0988.34044-.36999.58787-.13127.0436-.27292.14842-.58078.10786-.28349.0517-.54107-.0815-.74248-.38686-.45209-.41998-.34626-1.1893-.38741-1.86659z" style="animation:WOOLNbDD_draw 5000ms linear 0ms forwards" stroke-dasharray="9 11" stroke-dashoffset="10"/><path fill="none" stroke="#000" stroke-linecap="round" stroke-linejoin="round" stroke-width=".34999999" d="M49.916789 58.87316c-1.92591 1.95443-3.10674 3.32931-5.53641 3.21048-.0674.66958-.0925 1.52737.46211 2.18512 2.5953-1.05485 3.94641-3.24191 5.0743-5.3956z" style="animation:WOOLNbDD_draw 5000ms linear 0ms forwards" stroke-dasharray="17 19" stroke-dashoffset="18"/><path fill="none" stroke="#000" stroke-width=".26458332" d="M42.737969 69.39593c2.21739.46388 4.3267.43617 6.34905.0129m-6.49102 3.06396c2.34326.8048 4.54431.62201 6.68307.007" style="animation:WOOLNbDD_draw 5000ms linear 0ms forwards" stroke-dasharray="14 16" stroke-dashoffset="15"/><path fill="none" stroke="#000" stroke-linecap="round" stroke-linejoin="round" stroke-width=".34999999" d="M44.391269 33.03642l-.40778 1.74071-5.58384.57411" style="animation:WOOLNbDD_draw 5000ms linear 0ms forwards" stroke-dasharray="8 10" stroke-dashoffset="9"/><path stroke="#000" stroke-width=".34999999" d="M26.402324 32.83811l.509214 1.9278 5.513428-.81368.748629-.39229 5.660534-.53294.9974.26457 4.95106-.56671-.31847-1.8369z" style="animation:WOOLNbDD_draw 5000ms linear 0ms forwards" stroke-dasharray="41 43" stroke-dashoffset="42"/><path fill="none" stroke="#000" stroke-linecap="round" stroke-linejoin="round" stroke-width=".60575891" d="M88.842299 35.02302c.76113-.28549 1.40565-.68854 1.28011-1.86793" style="animation:WOOLNbDD_draw 5000ms linear 0ms forwards" stroke-dasharray="3 5" stroke-dashoffset="4"/><path fill="none" stroke="#000" stroke-linecap="round" stroke-linejoin="round" stroke-width=".32617784" d="M90.930909 35.80416c1.2626 1.14861 2.17224 1.03849 3.09922 1.25662m2.96448.06793c.96042-.23614 2.26878.0188 2.82972-.78115" style="animation:WOOLNbDD_draw 5000ms linear 0ms forwards" stroke-dasharray="7 9" stroke-dashoffset="8"/><path fill="#c52f0b" stroke="#000" stroke-linecap="round" stroke-linejoin="round" stroke-width=".32617784" d="M85.540949 23.13613c.0927.39514.81607.55186 1.61699.67925.98294.12592 1.4295-.0727 1.98754-.20378.69705-.4225 1.35596-.87754.90956-2.27549l-.67374-.9849c.54568-2.27162-.16798-2.42721-.94325-2.47926-.72988.0799-1.45978-.0368-2.18967.81508-.96382.89372-.92426 1.45025-1.38117 2.17361" style="animation:WOOLNbDD_draw 5000ms linear 0ms forwards" stroke-dasharray="17 19" stroke-dashoffset="18"/><path fill="none" stroke="#000" stroke-linecap="round" stroke-linejoin="round" stroke-width=".32617784" d="M82.711219 21.23424c-.32637.4981-.26574.99623.0337 1.49435.1774.5921.51883 1.03805.87587 1.35849" style="animation:WOOLNbDD_draw 5000ms linear 0ms forwards" stroke-dasharray="4 6" stroke-dashoffset="5"/><path fill="#c52f0b" stroke="#000" stroke-linecap="round" stroke-linejoin="round" stroke-width=".32617784" d="M82.576459 21.30216c-.9226-.2209-1.84651-.99899-2.93078-.73097-.98787-.01-2.25473.30211-1.74906 2.02155l.87319 1.15471c-.0559.81511-.15648 1.63021 1.01062 2.44531 1.54896.4636 1.91196-.0691 2.42548-.47547l1.34749-1.63021c.93185-.0738 1.95624-.008 2.02124-1.39246.051-1.73526-.71372-2.29999-1.98755-1.9019z" style="animation:WOOLNbDD_draw 5000ms linear 0ms forwards" stroke-dasharray="23 25" stroke-dashoffset="24"/><path fill="none" stroke="#000" stroke-linecap="round" stroke-linejoin="round" stroke-width=".32617784" d="M82.617409 21.38608c-.49145.90436.0406 2.46743.89925 2.65726" style="animation:WOOLNbDD_draw 5000ms linear 0ms forwards" stroke-dasharray="4 6" stroke-dashoffset="5"/><path fill="none" stroke="#000" stroke-linecap="round" stroke-linejoin="round" stroke-width=".60575891" d="M94.720069 96.14812c2.38359 1.28966 3.19772.5157 5.867791.75559m-6.032131-78.4436c-1.6282.69625-2.96384 1.83495-3.1666 4.68682.0643 2.40003-.24496 4.80005 1.48224 7.20007 2.33979 2.13495 4.32911 1.79654 6.13108.13585 1.249871-1.008 1.708841-3.21205 1.886481-5.84156l-.33687-3.73587c-.50268-.86171-1.906281-3.36651-5.996331-2.44531z" style="animation:WOOLNbDD_draw 5000ms linear 0ms forwards" stroke-dasharray="44 46" stroke-dashoffset="45"/><path stroke="#000" stroke-linecap="round" stroke-linejoin="round" stroke-width=".51828718" opacity=".98000004" d="M80.08855759 20.94104a.25239241.25445509 0 11.50478482 0 .25239241.25445509 0 11-.50478482 0M77.93531359 21.91819a.25239241.25445509 0 11.50478482 0 .25239241.25445509 0 11-.50478482 0M78.85622759 24.46032a.25239241.25445509 0 11.50478482 0 .25239241.25445509 0 11-.50478482 0M79.25089559 22.60346a.25239241.25445509 0 11.50478482 0 .25239241.25445509 0 11-.50478482 0M80.06219059 25.47717a.25239241.25445509 0 11.50478482 0 .25239241.25445509 0 11-.50478482 0M80.63224359 23.75293a.25239241.25445509 0 11.50478482 0 .25239241.25445509 0 11-.50478482 0M81.39966859 22.02873a.25239241.25445509 0 11.50478482 0 .25239241.25445509 0 11-.50478482 0M81.92589859 24.96872a.25239241.25445509 0 11.50478482 0 .25239241.25445509 0 11-.50478482 0M82.16707959 23.55399a.25239241.25445509 0 11.50478482 0 .25239241.25445509 0 11-.50478482 0M88.39411459 23.31084a.25239241.25445509 0 11.50478482 0 .25239241.25445509 0 11-.50478482 0M85.60953859 21.71925a.25239241.25445509 0 11.50478482 0 .25239241.25445509 0 11-.50478482 0M88.89840259 21.5424a.25239241.25445509 0 11.50478482 0 .25239241.25445509 0 11-.50478482 0M87.31975859 20.54768a.25239241.25445509 0 11.50478482 0 .25239241.25445509 0 11-.50478482 0M86.85927859 18.80134a.25239241.25445509 0 11.50478482 0 .25239241.25445509 0 11-.50478482 0M88.54761859 19.28764a.25239241.25445509 0 11.50478482 0 .25239241.25445509 0 11-.50478482 0M85.56563859 20.12764a.25239241.25445509 0 11.50478482 0 .25239241.25445509 0 11-.50478482 0M86.96892859 22.42659a.25239241.25445509 0 11.50478482 0 .25239241.25445509 0 11-.50478482 0M83.98694959 21.21082a.25239241.25445509 0 11.50478482 0 .25239241.25445509 0 11-.50478482 0M82.78101659 22.4045a.25239241.25445509 0 11.50478482 0 .25239241.25445509 0 11-.50478482 0M84.86400959 22.73608a.25239241.25445509 0 11.50478482 0 .25239241.25445509 0 11-.50478482 0M83.68000359 23.46558a.25239241.25445509 0 11.50478482 0 .25239241.25445509 0 11-.50478482 0" style="animation:WOOLNbDD_draw 5000ms linear 0ms forwards" stroke-dasharray="2 4" stroke-dashoffset="3"/></g><style data-made-with="vivus-instant">@keyframes WOOLNbDD_draw{to{stroke-dashoffset:0}}@keyframes WOOLNbDD_fade{0%,95.65217391304348%{stroke-opacity:1}to{stroke-opacity:0}}</style></svg>
